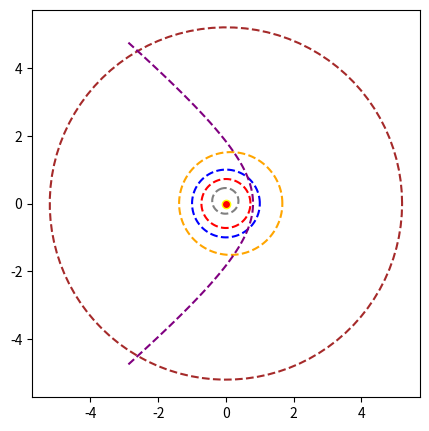

Source code (Python):
import numpy as np
import matplotlib.pyplot as plt
from math import pi

#Planet parameter list format [eccentricity, x0, y0, major semi-axis, minor-semiaxis]
marsParams = [0.093, 0, 0, 1.524, 0]
mercuryParams = [0.206, 0, 0, 0.387, 0]
earthParams = [0, 0, 0, 1, 1]
jupiterParams = [0, 0, 0, 5.2, 5.2]
venusParams = [0, 0, 0, 0.723, 0.723]
craftParams = [1.539, 2.72 + 0.8, 0, 2.72, 2.23]

#MARS and MERCURY minor semi-axis
marsParams[4] = np.sqrt(np.power(marsParams[3], 2) - np.power(marsParams[3], 2) * np.power(marsParams[0], 2))
mercuryParams[4] = np.sqrt(np.power(mercuryParams[3], 2) - np.power(mercuryParams[3], 2) * np.power(mercuryParams[0], 2))

#MARS and MERCURY orbit focus
marsParams[1] = marsParams[0] * marsParams[3]
mercuryParams[1] = - mercuryParams[0] * mercuryParams[3] * np.cos(np.radians(77.4))
mercuryParams[2] = mercuryParams[0] * mercuryParams[3] * np.sin(np.radians(77.4))


t = np.linspace(0, 2*pi, 100)
f = np.linspace(-1.5, 1.5, 100)

fig, ax = plt.subplots()

plt.plot(mercuryParams[1] + mercuryParams[3]*np.cos(t - np.radians(257.4)), mercuryParams[2] + mercuryParams[4]*np.sin(t - np.radians(257.4)), "--", color='gray') #MERCURY orbit
plt.plot(venusParams[1] + venusParams[3]*np.cos(t), venusParams[2] + venusParams[4]*np.sin(t), "--", color='red') #VENUS orbit
plt.plot(earthParams[1] + earthParams[3]*np.cos(t), earthParams[2] + earthParams[4]*np.sin(t), "--", color='blue') #EARTH orbit
plt.plot(marsParams[1] + marsParams[3]*np.cos(t), marsParams[2] + marsParams[4]*np.sin(t), "--", color='orange') #MARS orbit
plt.plot(jupiterParams[1] + jupiterParams[3]*np.cos(t), jupiterParams[2] + jupiterParams[4]*np.sin(t), "--", color='brown') #JUPITER orbit

plt.plot(craftParams[1] - craftParams[3]*np.cosh(f), craftParams[2] + craftParams[4]*np.sinh(f), "--", color='purple') #CRAFT orbit

plt.plot(0, 0, marker="o", markeredgecolor="yellow", markerfacecolor="red")

# r = np.linspace(-0.2, 0.2, 10)
j = np.linspace(-4, 4, 10)
# plt.plot(r, -4.47*r)
# plt.plot(j, -np.sqrt(3)*j)
# plt.plot(j, np.sqrt(3)*j)

ax.set_aspect(1)
fig.set_size_inches(5, 8)
fig.savefig("ss_entry.png", dpi = 100)